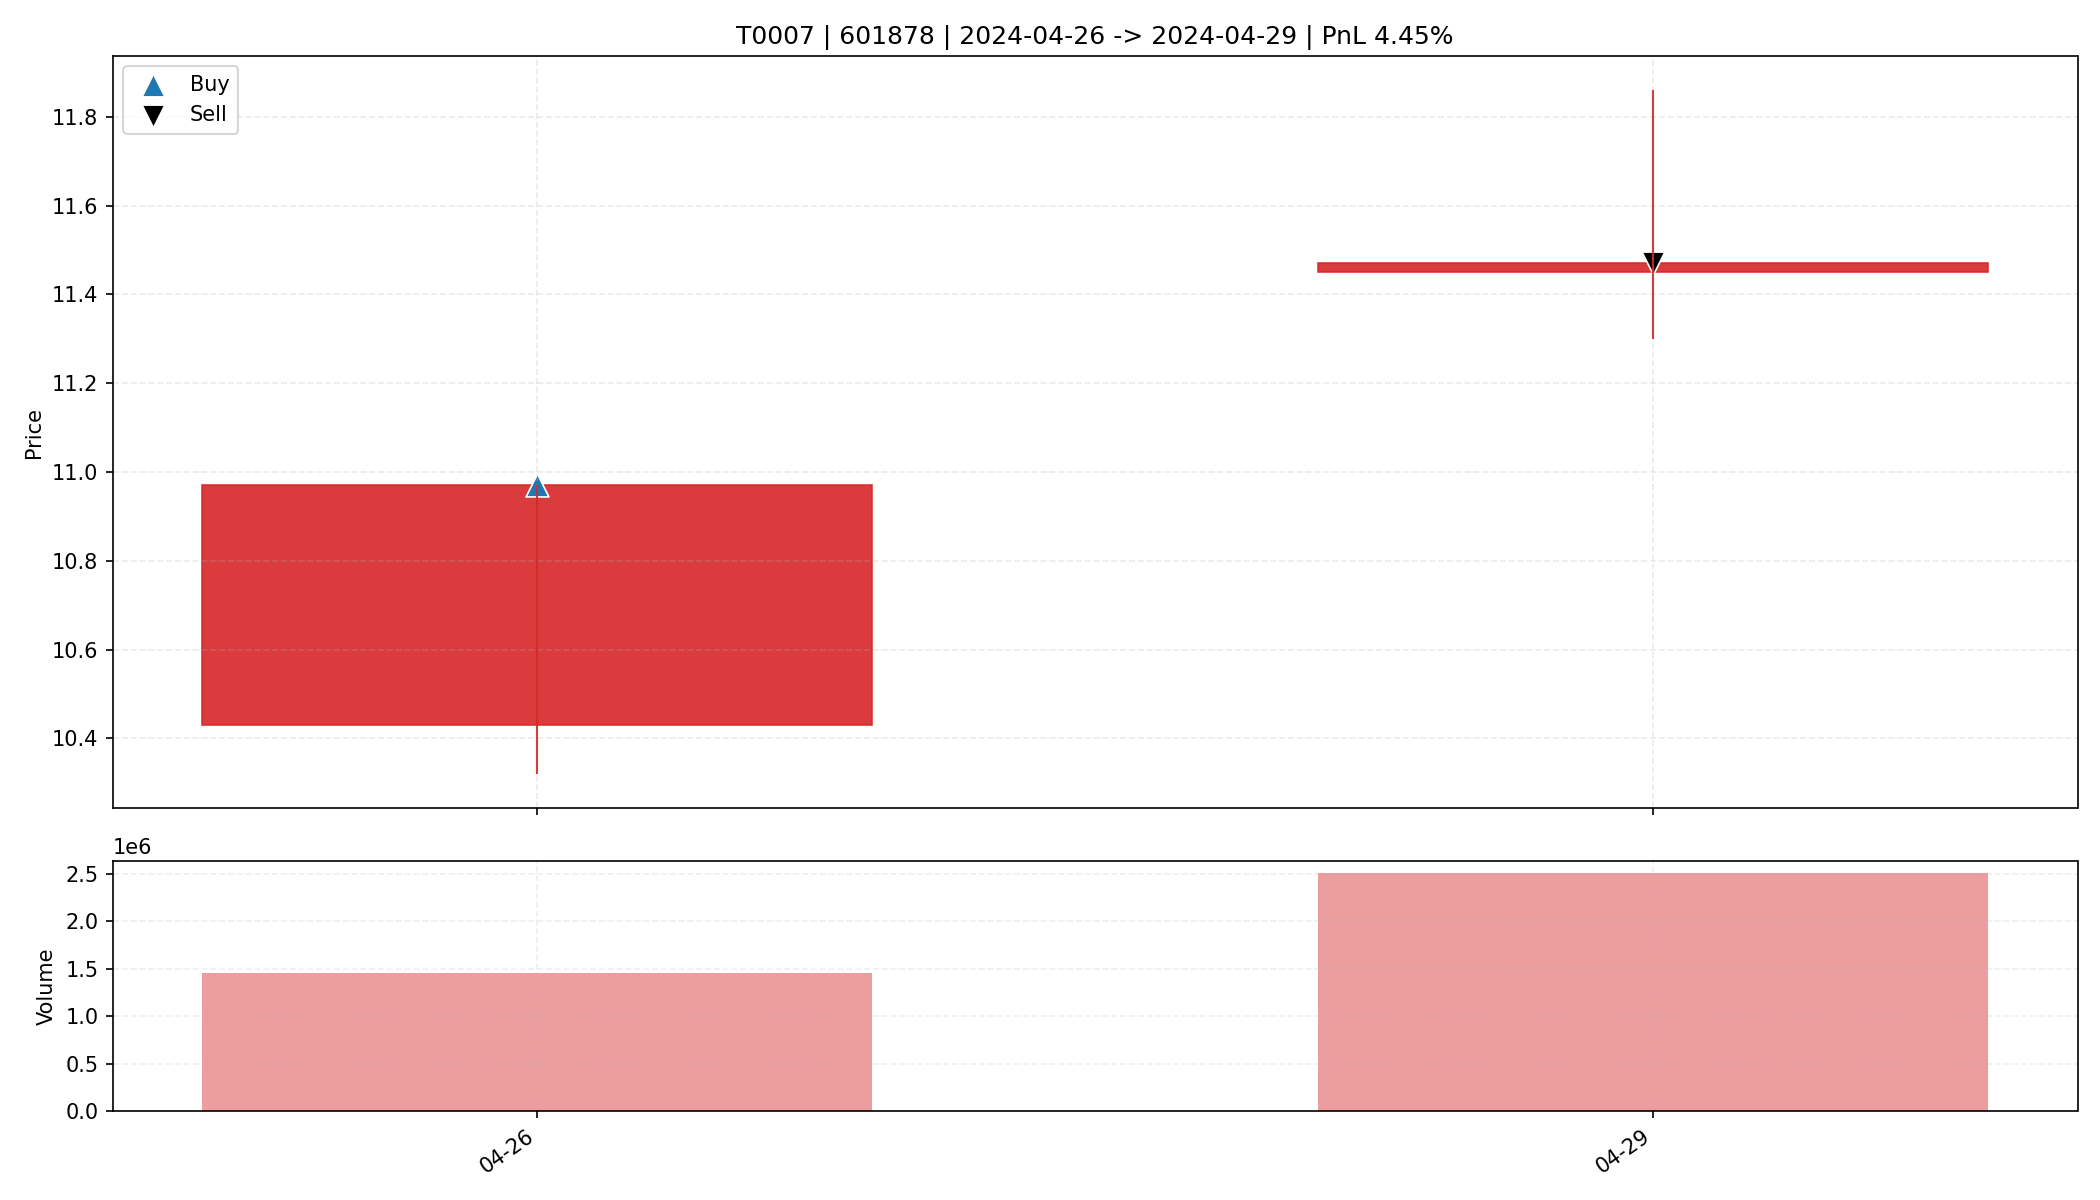

Values plotted in this chart, from the file beside it:
date, open, high, low, close, amount, volume, trade_id, code, buy_date, sell_date, buy_price, sell_price, matched_shares, buy_reason, sell_reason, sell_profit_pct, sell_hold_days, is_buy_day, is_sell_day, holding_day_index
2024-04-26, 10.43, 10.97, 10.32, 10.97, 1550263680, 1454518, T0007, 601878, 2024-04-26, 2024-04-29, 10.97, 11.47, 1500, 前10日振幅5.5%, 阳线涨幅5.2%, 突破均线, 放量3.1倍(温和+爆发…, 主动止盈半仓-MA5乖离率9.51%>7.00%, 4.453, 1.0, True, False, 0
2024-04-29, 11.45, 11.86, 11.3, 11.47, 2901642240, 2512051, T0007, 601878, 2024-04-26, 2024-04-29, 10.97, 11.47, 1500, 前10日振幅5.5%, 阳线涨幅5.2%, 突破均线, 放量3.1倍(温和+爆发…, 主动止盈半仓-MA5乖离率9.51%>7.00%, 4.453, 1.0, False, True, 1
